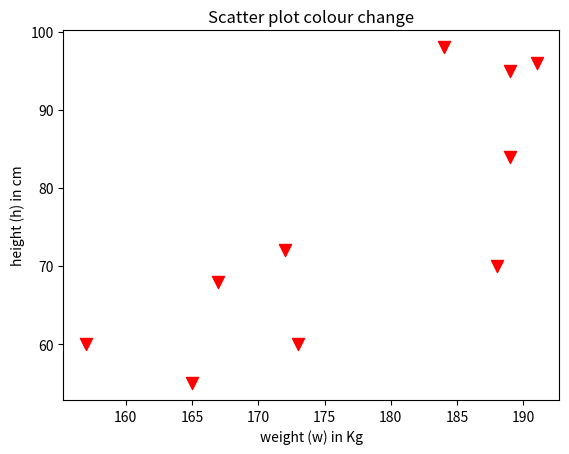

Recreate this plot in Python.
# scatter_plot_colour.py

# import the required library
import matplotlib.pyplot as plt

# h and w data
h = [165, 173, 172, 188, 191, 189, 157, 167, 184, 189]
w = [55, 60, 72, 70, 96, 84, 60, 68, 98, 95]

# plot a scatter plot
plt.scatter(h, w, marker="v", s=75,c="red")

# set the axis lables names
plt.xlabel("weight (w) in Kg")
plt.ylabel("height (h) in cm")

# set the title of the chart name
plt.title("Scatter plot colour change")
plt.show()